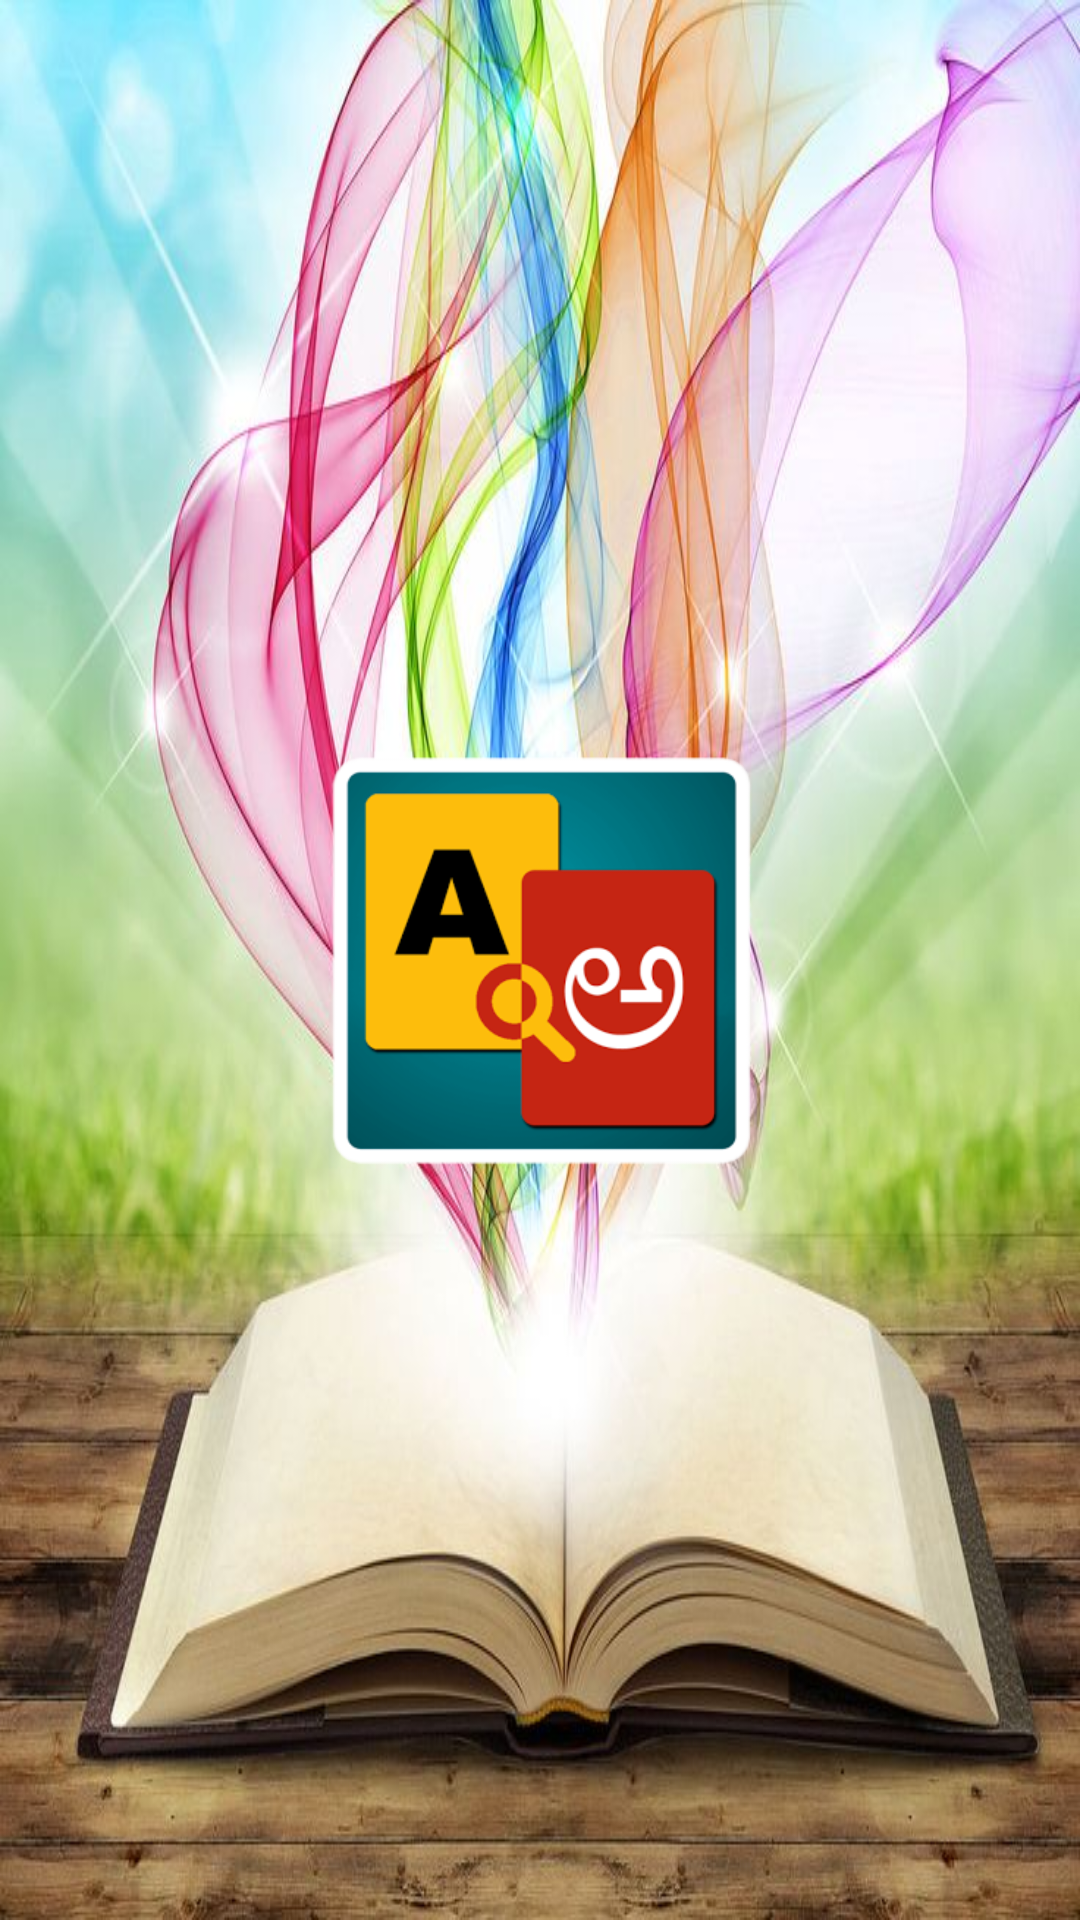

Write the Android layout XML for this screen, with the resource values it uses.
<!-- AndroidManifest.xml: application theme AppTheme -->
<!-- res/layout/splashscreen.xml -->
<LinearLayout xmlns:android="http://schemas.android.com/apk/res/android"
    xmlns:tools="http://schemas.android.com/tools"

    android:layout_width="match_parent"
    android:layout_height="match_parent"
    android:background="@drawable/background3"
    android:gravity="center">
    <ImageView
        android:id="@+id/image"
        android:layout_width="150dp"
        android:layout_height="150dp"
        android:src="@drawable/icon_launch"
        android:scaleType="fitXY"
        />
</LinearLayout>
<!-- resources referenced by this layout -->
<resources>
  <!-- drawable background3: jpg bitmap (drawable, 94309 bytes) -->
  <!-- drawable icon_launch: png bitmap (drawable, 24496 bytes) -->
  <style name="AppTheme" parent="Theme.AppCompat.Light.DarkActionBar">
          
          <item name="colorPrimary">@color/colorPrimary</item>
          <item name="colorPrimaryDark">@color/colorPrimaryDark</item>
          <item name="colorAccent">@color/colorAccent</item>
          <item name="android:windowBackground">@drawable/background3</item>
  
      </style>
  <!-- not gathered from this repository: default colours our renderer supplied (Android Studio template values) -->
  <color name="colorPrimary">#FF6200EE</color>
  <color name="colorPrimaryDark">#FF3700B3</color>
  <color name="colorAccent">#FF03DAC5</color>
</resources>
